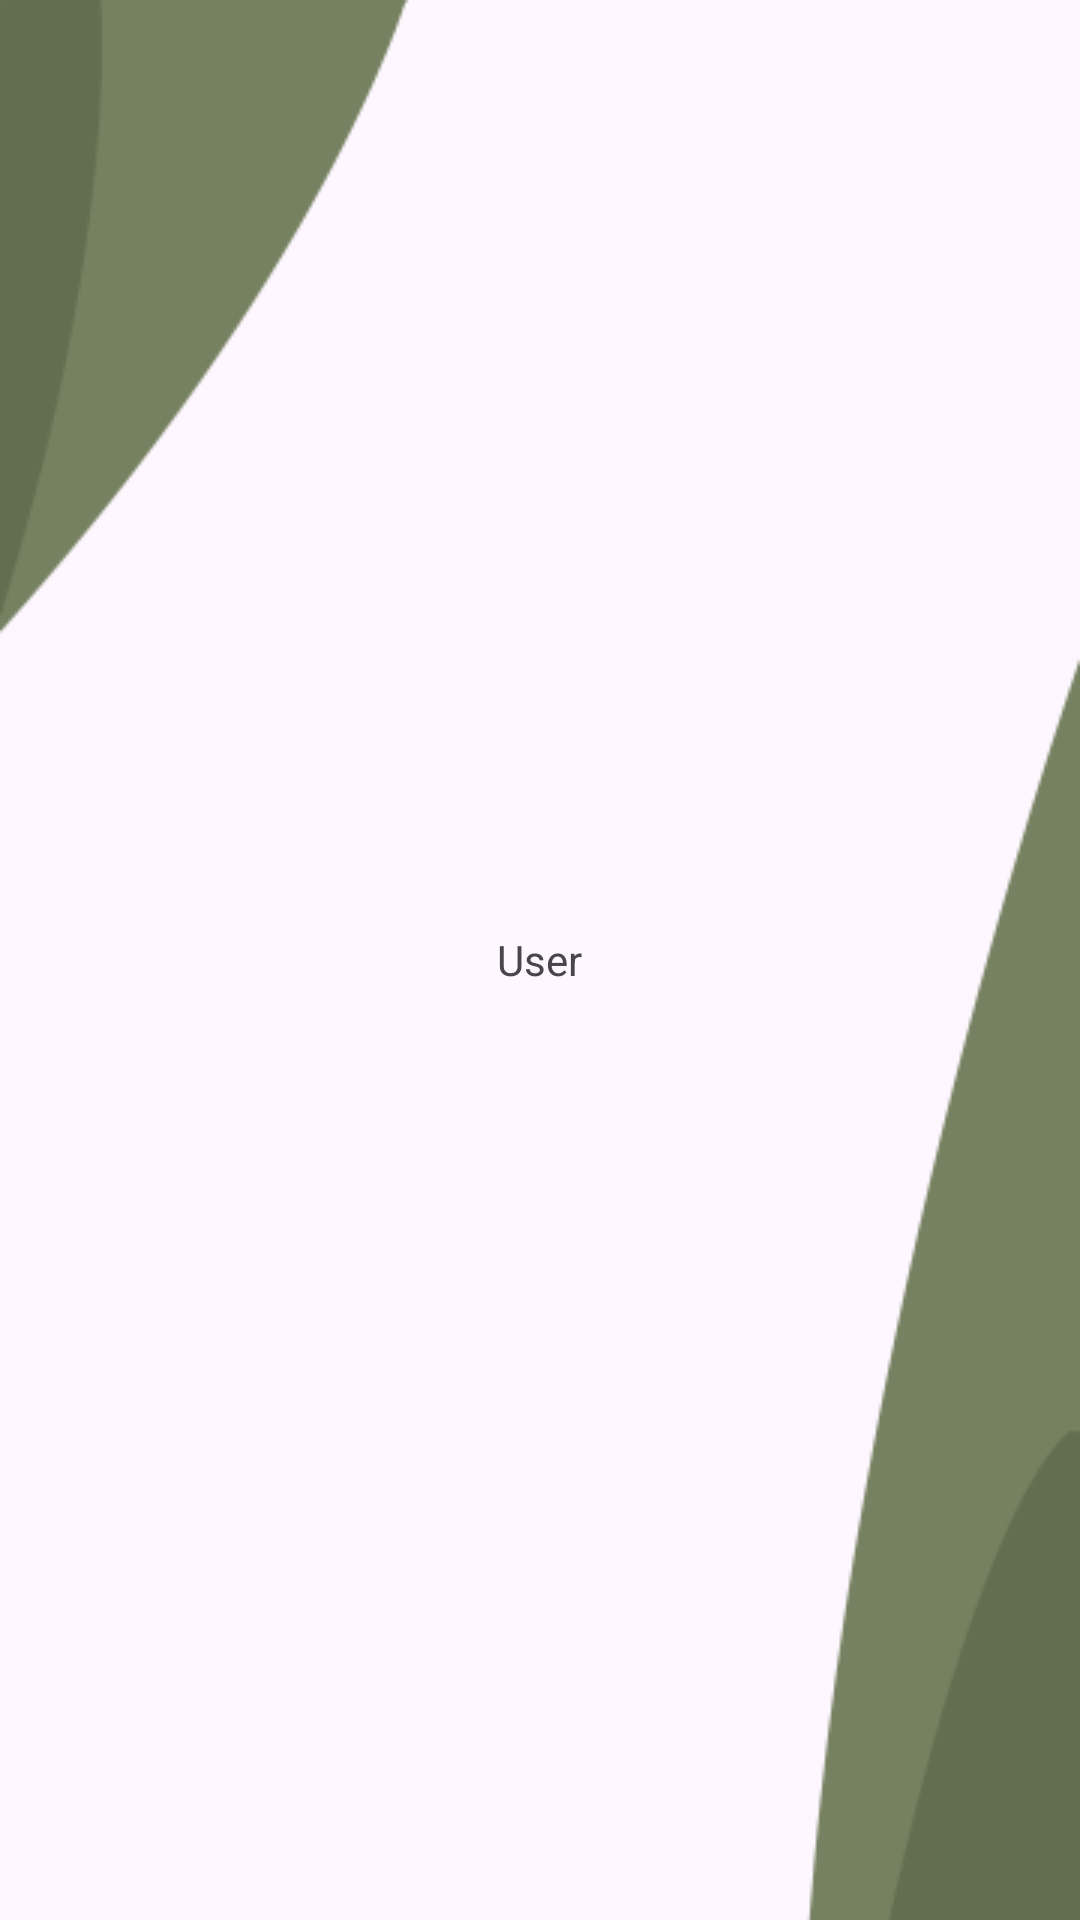

This screen was rendered from an Android layout file. Write that file and the resources it references.
<!-- AndroidManifest.xml: application theme Theme.Antiplanner -->
<!-- res/layout/fragment_user.xml -->
<RelativeLayout xmlns:android="http://schemas.android.com/apk/res/android"
    xmlns:tools="http://schemas.android.com/tools"
    android:layout_width="match_parent"
    android:layout_height="match_parent"
    tools:context="com.ludwiglarsson.antiplanner.fragments.UserFragment"
    android:background="@drawable/background">

    <TextView
        android:layout_width="wrap_content"
        android:layout_height="wrap_content"
        android:text="User"
        android:layout_centerInParent="true" />

</RelativeLayout>
<!-- resources referenced by this layout -->
<resources>
  <!-- drawable background: png bitmap (drawable, 10728 bytes) -->
  <style name="Theme.Antiplanner" parent="Base.Theme.Antiplanner" />
  <style name="Base.Theme.Antiplanner" parent="Theme.Material3.DayNight.NoActionBar">
          <item name="colorPrimary">@color/dark_green</item>
          <item name="colorPrimaryDark">@color/dark_green</item>
  
      </style>
  <color name="dark_green">#FF102904</color>
</resources>
